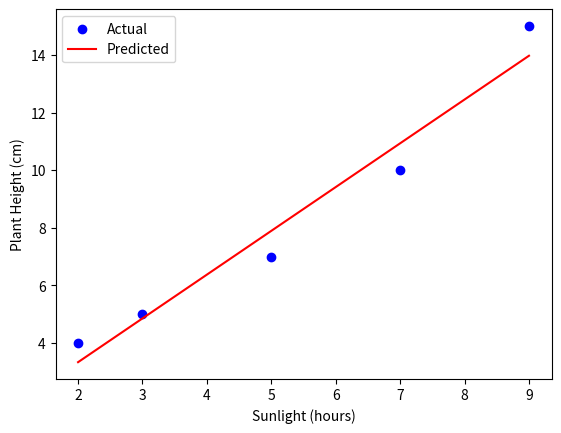

Generate this figure with matplotlib:
import numpy as np
import matplotlib.pyplot as plt

# Dataset
X = np.array([2, 3, 5, 7, 9])
y = np.array([4, 5, 7, 10, 15])

# Initialize parameters
theta0 = 0
theta1 = 0
alpha = 0.01
epochs = 1000
m = len(X)

# Gradient Descent
for _ in range(epochs):
    h = theta0 + theta1 * X
    error = h - y
    theta0 -= alpha * (1/m) * np.sum(error)
    theta1 -= alpha * (1/m) * np.sum(error * X)

# Final model
print(f"Model: y = {theta1:.2f}x + {theta0:.2f}")

# Plot
plt.scatter(X, y, color='blue', label='Actual')
plt.plot(X, theta0 + theta1 * X, color='red', label='Predicted')
plt.xlabel('Sunlight (hours)')
plt.ylabel('Plant Height (cm)')
plt.legend()
plt.show()